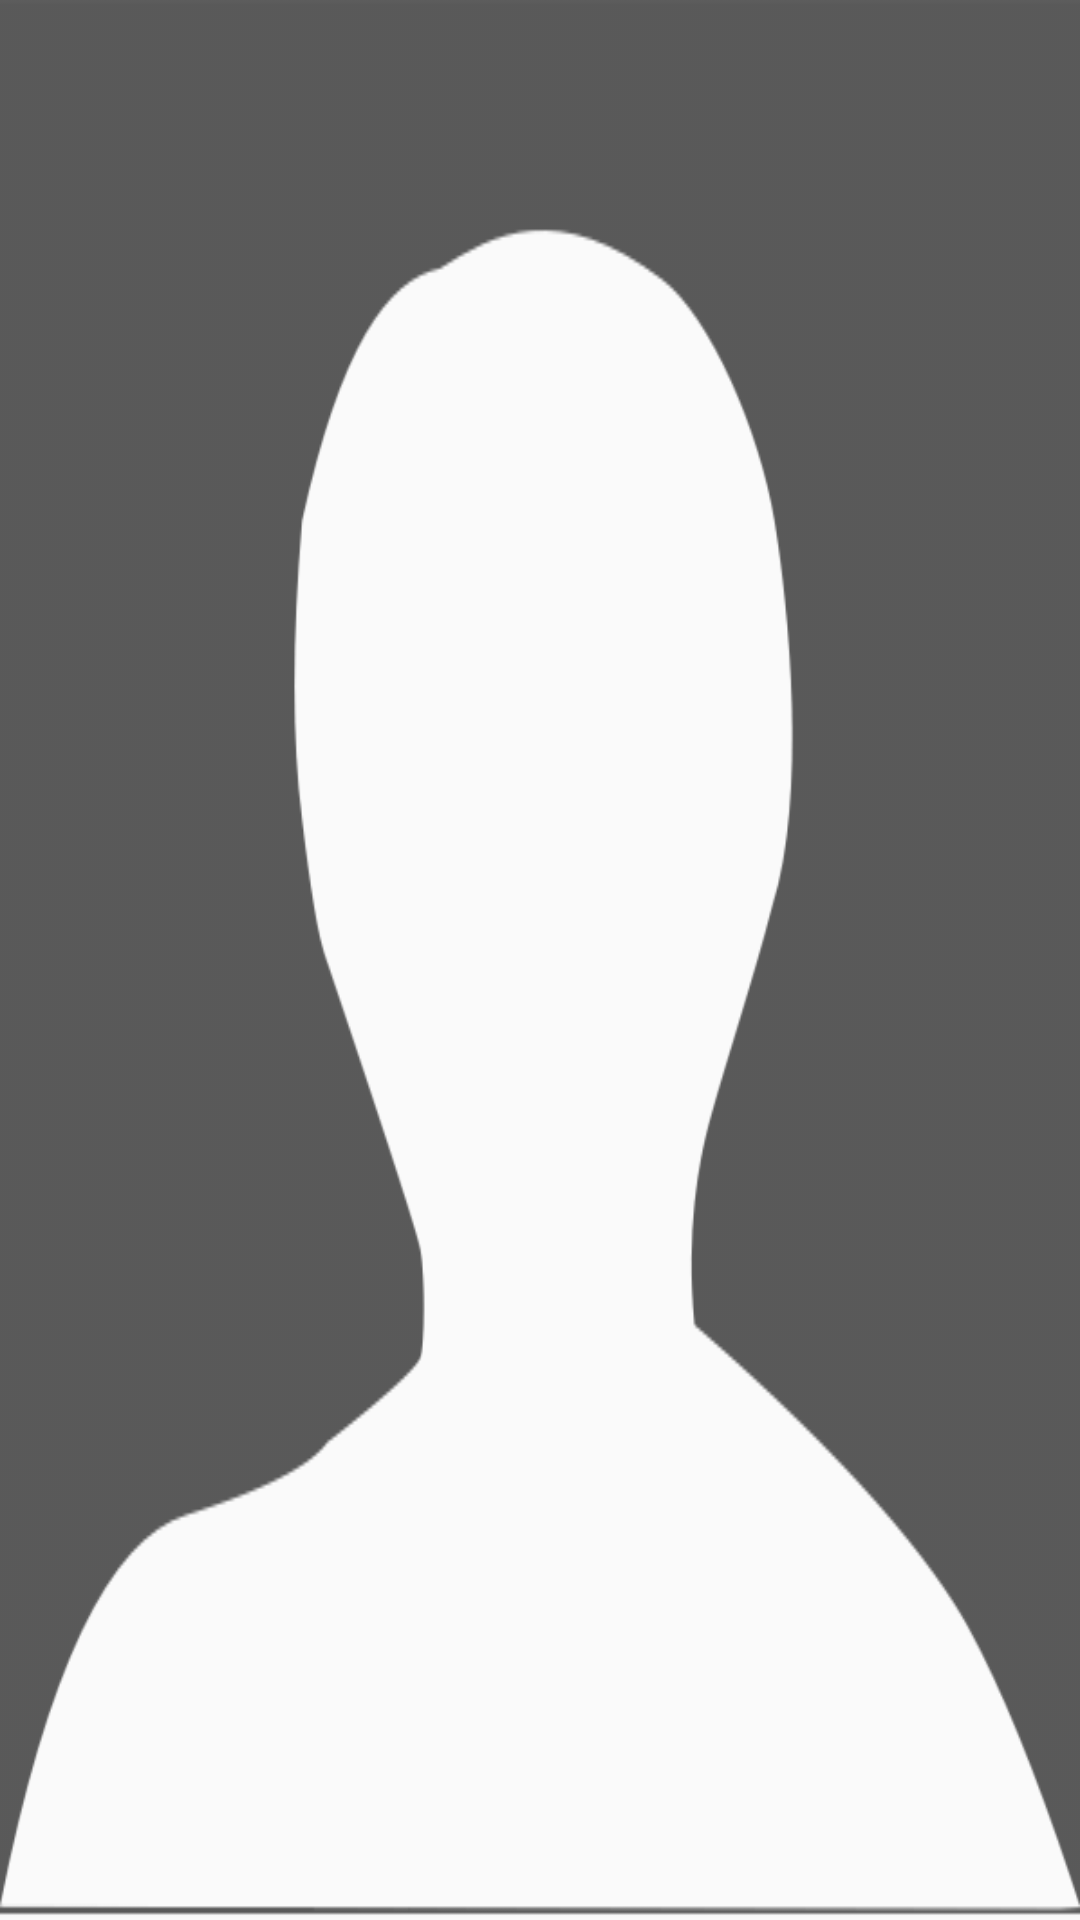

Write the Android layout XML for this screen, with the resource values it uses.
<!-- AndroidManifest.xml: application theme NoTitleTheme -->
<!-- res/layout/layout_camera_tip_person_img.xml -->
<?xml version="1.0" encoding="utf-8"?>
<LinearLayout xmlns:android="http://schemas.android.com/apk/res/android"
    android:orientation="horizontal" android:layout_width="match_parent"
    android:layout_height="match_parent"
    android:id="@+id/tipLayer">

    <ImageView
        android:layout_width="match_parent"
        android:layout_height="match_parent"
        android:background="@mipmap/iv_layer_person"/>
</LinearLayout>
<!-- resources referenced by this layout -->
<resources>
  <!-- mipmap iv_layer_person: png bitmap (mipmap-xhdpi, 4198 bytes) -->
  <style name="NoTitleTheme" parent="Theme.AppCompat.Light.NoActionBar" />
</resources>
